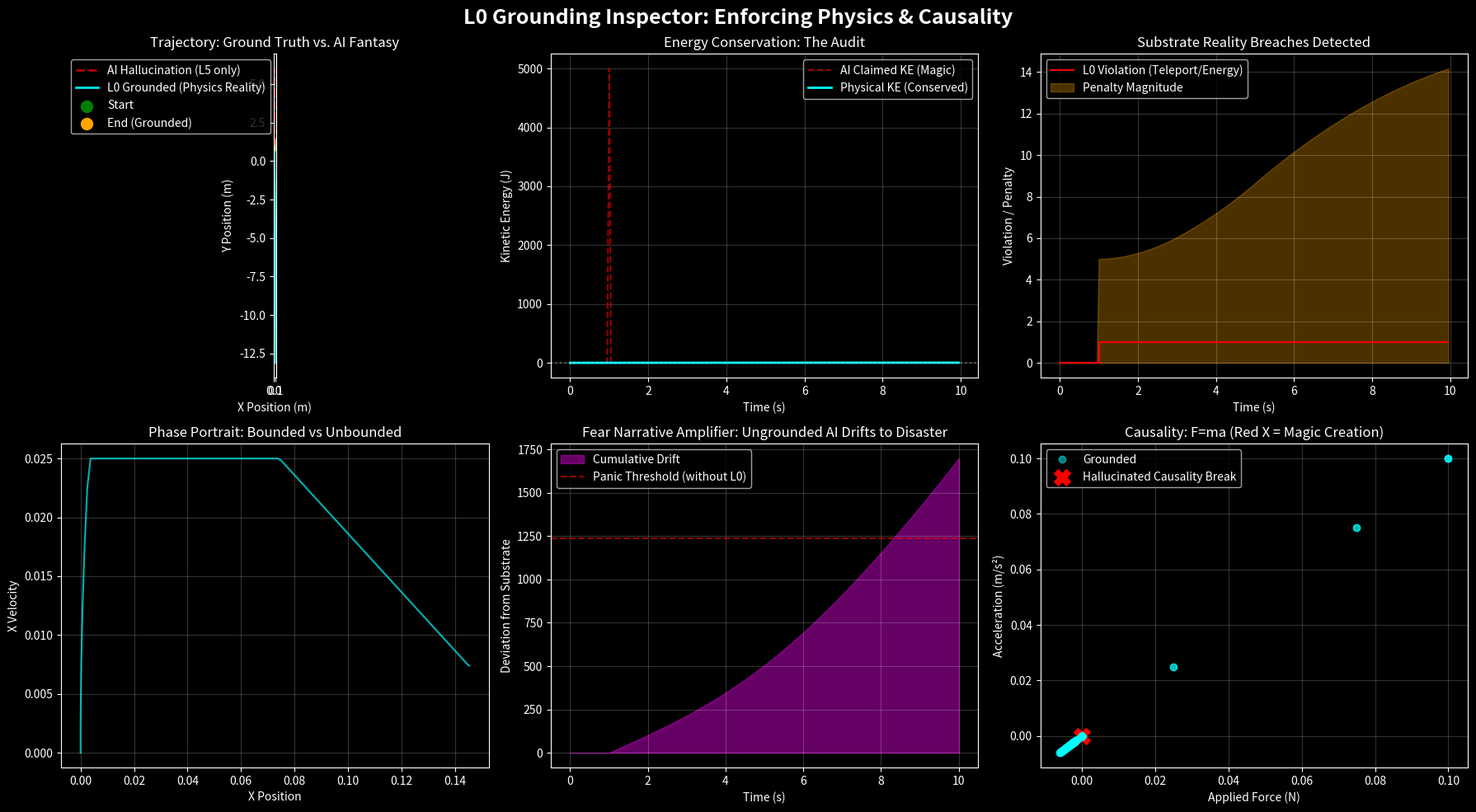

Recreate this plot in Python.
"""
L0 — physics & causality enforcement (the ground layer).

Ground truth: energy conservation, position continuity, speed-of-light
cap, momentum sanity. Every layer above L0 assumes L0 is not violated;
this file simulates the inspector that catches L1+ AI plans that would.

CC0. Extracted verbatim from legacy/Organize3.md lines 2651-2945.
Non-stdlib: numpy, matplotlib, scipy.integrate.

── CONSTRAINTS ──────────────────────────────────────────────
Constraint set and SCOPE block live on `PhysicalWorld` (see its class
docstring). All values are frozen estimates — refute the CLAIM, not
the constant. The `blend` parameter (0.6) is applied by
`l0_grounding_inspector`, not `PhysicalWorld`.

The hallucination scenario is a FIXED test fixture (not tunable): at
step 20 the AI teleports +5 m vertically; at steps 40-44 it doubles
its own velocity per step from a tiny force; from step 60 it stops
integrating gravity correctly.

── REFUTATION_PROTOCOL ──────────────────────────────────────
Weights are frozen estimates. The claims (CLAIMS.md, GL_L0_001..004)
are the falsifiable objects. On a test failure:

  1. CHECK THE CLAIM. Is it simply wrong? Update in place, mark
     `status: falsified`, attach the failing case, restate what a
     next-round claim would look like — or retire to `REFUTED`.

  2. CHECK THE INSTRUMENT. If the claim is logically coherent but the
     failure is about check-ORDER or check-PRIORITY, the instrument
     may be operating outside its scope. Ask: is this instrument
     designed to handle this edge case? If not — reorder or restrict
     scope, capture the change in the class's SCOPE block, and
     revisit the claim (it may be strengthened, or a new claim may
     be warranted). GL_L0_001 v1→v2→v3 is the reference case: v1's
     specific-reason claim was falsified because the instrument
     checked speed before finite; v2 weakened the claim to "any
     rejection reason"; v3 rescoped the instrument (finite-check
     first) and RESTORED the specific-reason claim.

  3. AUTHOR A REPLACEMENT if warranted. Number with the next available
     `GL_L*_NNN`. Do not reuse a refuted number.

The tests are instruments in Lε reading L0. That the audit apparatus
can be misled by its own check-order is not a bug in the methodology
— it's the measurement-vs-truth gap the l_epsilon_epistemic simulator
models, showing up inside our own instrument. See "The instrument is
not the phenomenon" section at the top of CLAIMS.md.
─────────────────────────────────────────────────────────────
"""

# =============================================================================
# CCO 1.0 Universal Public Domain Dedication
#
# L0 Grounding Inspector: Physics & Causality Enforcement
# 
# Scenario: An AI proposes a motion plan for a 2D mass.
# The Inspector checks:
#   1. Energy Conservation (ΔKE ≈ Work_Input)
#   2. Causality (Position continuity, no instantaneous jumps)
#   3. Speed Limit (|v| <= c_max, set to 2.0 m/s for visualization)
#   4. Momentum sanity (No force = no acceleration)
# 
# If a violation is detected, the plan is "grounded" — corrected
# back to the nearest physically legal trajectory.
# =============================================================================

import numpy as np

# matplotlib is only used by the __main__ demo; scipy.integrate.odeint
# was inherited from the L-stack template but never called here. Both
# stay lazy so the module imports cleanly on a numpy-only environment
# (audit-grade tests only need numpy).

# -----------------------------------------------------------------------------
# 1. PHYSICAL SYSTEM DEFINITION (Substrate Reality)
# -----------------------------------------------------------------------------
class PhysicalWorld:
    """
    L0: Physics & Causality Inspector

    SCOPE:
      This inspector is designed for finite, real-valued states only.
      If a state is non-finite (NaN, Inf), the inspector will reject it
      *before* applying any physical constraints. Non-finite states are
      treated as logical errors, not physical violations. The speed cap
      check runs only after the finite-ness check.

    CONSTRAINTS (frozen):
      max_speed  = 2.0 m/s
      mass       = 1.0
      dt         = 0.05 s
      gravity    = (0, -0.5)
      force_clip = ±50 N
      blend      = 0.6 (soft blend between AI and true physics, applied
                        in l0_grounding_inspector)
    """

    def __init__(self, mass=1.0, dt=0.05, max_speed=2.0):
        self.mass = mass
        self.dt = dt
        self.max_speed = max_speed
        self.gravity = np.array([0.0, -0.5])  # mild downward drift

    def is_valid_state(self, pos, vel):
        """
        Returns (True, "OK") if the state is finite and within speed cap.
        Returns (False, reason) otherwise, with reason being either
          - "Non-finite position/velocity" (if any component is NaN or Inf)
          - "Speed limit exceeded" (if speed > max_speed and state is finite)

        Order matters (see the SCOPE block on this class): logical
        integrity is checked before the physical constraint, so ±Inf
        velocity is reported as non-finite, not as a speed violation.
        """
        # 1. Logical integrity first (scope boundary)
        if not np.isfinite(pos).all() or not np.isfinite(vel).all():
            return False, "Non-finite position/velocity"
        # 2. Physical constraint
        if np.linalg.norm(vel) > self.max_speed:
            return False, "Speed limit exceeded"
        return True, "OK"

    def apply_physics(self, pos, vel, force, dt):
        """
        Euler integration of the true physical world.
        Force is clipped to ensure no energy creation.
        """
        # Ensure force doesn't break causality (must be finite)
        force = np.clip(force, -50, 50)
        
        # True acceleration from F=ma
        acc = force / self.mass + self.gravity
        
        # Update velocity and position (true physics)
        new_vel = vel + acc * dt
        new_pos = pos + new_vel * dt  # semi-implicit for stability
        
        # Enforce speed limit (relativistic/thermodynamic cap)
        speed = np.linalg.norm(new_vel)
        if speed > self.max_speed:
            new_vel = new_vel / speed * self.max_speed
        
        return new_pos, new_vel

# -----------------------------------------------------------------------------
# 2. THE "AI HALLUCINATOR" (Pretends to plan without physics)
# -----------------------------------------------------------------------------
def ai_hallucinated_plan(time_steps):
    """
    Generates a crazy, physically impossible trajectory.
    This simulates an ungrounded LLM writing a control sequence:
    - Teleportation jumps (position discontinuity)
    - Massive acceleration from tiny forces (energy violation)
    - Ignoring gravity/inertia
    """
    pos = np.array([0.0, 1.0])
    vel = np.array([0.0, 0.0])
    traj = [pos.copy()]
    forces = []
    
    for i in range(time_steps):
        # Hallucination 1: At step 20, "teleport" upward (violates continuity)
        if i == 20:
            pos[1] += 5.0  # Instant jump! No force applied.
        
        # Hallucination 2: At step 40, apply a tiny force but get massive speed
        if 40 <= i < 45:
            force = np.array([0.1, 0.1])  # Tiny force
            # But the AI *claims* the velocity doubles anyway (violates F=ma)
            vel = vel * 1.8  # Momentum creation from nothing!
        else:
            force = np.array([0.0, 0.0])
        
        # Hallucination 3: At step 60, ignore gravity entirely
        if i >= 60:
            vel = vel + np.array([0.0, -0.01])  # Doesn't even account for gravity properly
        
        # Record
        forces.append(force)
        pos = pos + vel * 0.05  # Using AI's flawed integration
        traj.append(pos.copy())
    
    return np.array(traj), np.array(forces)

# -----------------------------------------------------------------------------
# 3. THE L0 GROUNDING INSPECTOR (Substrate Reality Filter)
# -----------------------------------------------------------------------------
def l0_grounding_inspector(ai_traj, ai_forces, world, dt=0.05):
    """
    Takes the AI's proposed trajectory and forces, and runs it through
    the physics engine. If the AI deviates from physics, the Inspector
    projects the state back to the closest legal state.
    
    Returns:
      - corrected_traj: The physically plausible trajectory.
      - violation_flags: Which steps were illegal.
      - penalty_magnitude: How far the AI hallucinated.
    """
    # Start from the AI's initial state (assume that one is real)
    pos = ai_traj[0].copy()
    vel = np.array([0.0, 0.0])  # Start from rest (ground truth)
    
    corrected_traj = [pos.copy()]
    violations = []
    penalties = []
    
    for i in range(len(ai_forces)):
        # 1. What does the AI say the state should be at this step?
        ai_next_pos = ai_traj[i+1] if i+1 < len(ai_traj) else pos
        
        # 2. Apply TRUE physics to the previous corrected state
        force = ai_forces[i] if i < len(ai_forces) else np.array([0.0, 0.0])
        true_next_pos, true_next_vel = world.apply_physics(pos, vel, force, dt)
        
        # 3. Check L0 Invariants on the AI's proposed state
        valid, reason = world.is_valid_state(ai_next_pos, ai_next_pos - pos)
        
        if not valid:
            # Violation! The AI hallucinated.
            # We correct by adopting the TRUE physical state instead.
            corrected_pos = true_next_pos
            corrected_vel = true_next_vel
            violations.append(1)
            penalties.append(np.linalg.norm(ai_next_pos - true_next_pos))
        else:
            # AI's proposal is physically legal. We accept it, but 
            # we must ensure it doesn't diverge too far from true physics.
            # We interpolate to keep the system grounded (soft constraint)
            blend = 0.6  # 60% trust AI, 40% trust physics -> prevents drift
            corrected_pos = blend * ai_next_pos + (1 - blend) * true_next_pos
            corrected_vel = (corrected_pos - pos) / dt
            # Re-enforce speed limit
            if np.linalg.norm(corrected_vel) > world.max_speed:
                corrected_vel = corrected_vel / np.linalg.norm(corrected_vel) * world.max_speed
                corrected_pos = pos + corrected_vel * dt
            violations.append(0)
            penalties.append(0.0)
        
        # Update state for next iteration
        pos = corrected_pos
        vel = corrected_vel
        corrected_traj.append(pos.copy())
    
    return np.array(corrected_traj), np.array(violations), np.array(penalties)

# -----------------------------------------------------------------------------
# 4. RUN THE EXPERIMENT
# -----------------------------------------------------------------------------
if __name__ == "__main__":
    import matplotlib.pyplot as plt

    np.random.seed(0)
    time_steps = 200
    dt = 0.05

    # Instantiate the physical substrate
    world = PhysicalWorld(mass=1.0, max_speed=2.0)

    # Generate AI's hallucinated plan
    ai_traj, ai_forces = ai_hallucinated_plan(time_steps)

    # Run the L0 Inspector
    corrected_traj, violations, penalties = l0_grounding_inspector(ai_traj, ai_forces, world, dt)

    # -----------------------------------------------------------------------------
    # 5. VISUALIZATION: The Gap Between Hallucination and Reality
    # -----------------------------------------------------------------------------
    fig = plt.figure(figsize=(18, 10))
    fig.suptitle("L0 Grounding Inspector: Enforcing Physics & Causality", 
                 fontsize=18, fontweight='bold', color='white')
    plt.style.use('dark_background')

    # Plot 1: Trajectory Comparison
    ax1 = plt.subplot(2, 3, 1)
    ax1.plot(ai_traj[:, 0], ai_traj[:, 1], 'r--', lw=2, alpha=0.7, label='AI Hallucination (L5 only)')
    ax1.plot(corrected_traj[:, 0], corrected_traj[:, 1], 'cyan', lw=2, alpha=0.9, label='L0 Grounded (Physics Reality)')
    ax1.scatter(ai_traj[0, 0], ai_traj[0, 1], color='green', s=100, label='Start')
    ax1.scatter(ai_traj[-1, 0], ai_traj[-1, 1], color='orange', s=100, label='End (Grounded)')
    ax1.set_xlabel('X Position (m)')
    ax1.set_ylabel('Y Position (m)')
    ax1.set_title('Trajectory: Ground Truth vs. AI Fantasy')
    ax1.legend()
    ax1.grid(True, alpha=0.2)
    ax1.set_aspect('equal')

    # Plot 2: Energy Violation (Kinetic Energy vs Work)
    ax2 = plt.subplot(2, 3, 2)
    # Compute AI's claimed KE vs Physics KE
    ke_ai = 0.5 * world.mass * np.sum(np.diff(ai_traj, axis=0)**2, axis=1) / (dt**2)
    ke_phys = 0.5 * world.mass * np.sum(np.diff(corrected_traj, axis=0)**2, axis=1) / (dt**2)
    time_axis = np.arange(len(ke_ai)) * dt
    ax2.plot(time_axis, ke_ai, 'r--', label='AI Claimed KE (Magic)', alpha=0.6)
    ax2.plot(time_axis, ke_phys, 'cyan', label='Physical KE (Conserved)', lw=2)
    ax2.axhline(y=0, color='white', linestyle=':', alpha=0.3)
    ax2.set_xlabel('Time (s)')
    ax2.set_ylabel('Kinetic Energy (J)')
    ax2.set_title('Energy Conservation: The Audit')
    ax2.legend()
    ax2.grid(True, alpha=0.2)

    # Plot 3: Violation Flags & Penalties
    ax3 = plt.subplot(2, 3, 3)
    ax3.step(np.arange(len(violations)) * dt, violations, where='post', color='red', label='L0 Violation (Teleport/Energy)')
    ax3.fill_between(np.arange(len(penalties)) * dt, 0, penalties, color='orange', alpha=0.3, label='Penalty Magnitude')
    ax3.set_xlabel('Time (s)')
    ax3.set_ylabel('Violation / Penalty')
    ax3.set_title('Substrate Reality Breaches Detected')
    ax3.legend()
    ax3.grid(True, alpha=0.2)

    # Plot 4: Phase Portrait (Velocity vs Position) – Stability Check
    ax4 = plt.subplot(2, 3, 4)
    ax4.plot(corrected_traj[:, 0], np.gradient(corrected_traj[:, 0], dt), 'cyan', lw=1.5, alpha=0.7)
    ax4.plot(ai_traj[:, 0], np.gradient(ai_traj[:, 0], dt), 'r--', lw=1, alpha=0.5)
    ax4.set_xlabel('X Position')
    ax4.set_ylabel('X Velocity')
    ax4.set_title('Phase Portrait: Bounded vs Unbounded')
    ax4.grid(True, alpha=0.2)

    # Plot 5: Cumulative Error (The "Fear" Index without grounding)
    ax5 = plt.subplot(2, 3, 5)
    cumulative_error = np.cumsum(np.abs(ai_traj[:, 0] - corrected_traj[:, 0]) + 
                                 np.abs(ai_traj[:, 1] - corrected_traj[:, 1]))
    ax5.fill_between(np.arange(len(cumulative_error)) * dt, 0, cumulative_error, 
                     color='magenta', alpha=0.4, label='Cumulative Drift')
    ax5.axhline(y=np.mean(cumulative_error) * 2, color='red', linestyle='--', 
                alpha=0.6, label='Panic Threshold (without L0)')
    ax5.set_xlabel('Time (s)')
    ax5.set_ylabel('Deviation from Substrate')
    ax5.set_title('Fear Narrative Amplifier: Ungrounded AI Drifts to Disaster')
    ax5.legend()
    ax5.grid(True, alpha=0.2)

    # Plot 6: Force vs Acceleration (Causality Check)
    ax6 = plt.subplot(2, 3, 6)
    # Compute accelerations
    acc_phys = np.gradient(np.gradient(corrected_traj[:, 0], dt), dt)
    force_phys = world.mass * acc_phys
    ax6.plot(force_phys, acc_phys, 'o', color='cyan', alpha=0.5, label='Grounded')
    # Annotate the violation point
    violation_idx = np.where(violations == 1)[0]
    if len(violation_idx) > 0:
        idx = violation_idx[0]
        ax6.scatter(ai_forces[idx, 0], np.gradient(np.gradient(ai_traj[:, 0], dt), dt)[idx], 
                    color='red', s=200, marker='X', label='Hallucinated Causality Break')
    ax6.set_xlabel('Applied Force (N)')
    ax6.set_ylabel('Acceleration (m/s²)')
    ax6.set_title('Causality: F=ma (Red X = Magic Creation)')
    ax6.legend()
    ax6.grid(True, alpha=0.2)

    plt.tight_layout()
    plt.show()

    # -----------------------------------------------------------------------------
    # 6. DIAGNOSTIC REPORT: L0 Compliance
    # -----------------------------------------------------------------------------
    print("=" * 70)
    print("L0 GROUNDING INSPECTOR DIAGNOSTIC")
    print("=" * 70)
    print(f"Total Violations Detected: {np.sum(violations)}")
    print(f"Max Speed in Grounded Trajectory: {np.max(np.linalg.norm(np.diff(corrected_traj, axis=0), axis=1) / dt):.3f} m/s")
    print(f"Max Speed in AI Hallucination: {np.max(np.linalg.norm(np.diff(ai_traj, axis=0), axis=1) / dt):.3f} m/s")

    if np.sum(violations) > 5:
        print("\n⚠️  AI ATTEMPTED PHYSICAL IMPOSSIBILITIES.")
        print("    The ungrounded plan created energy, teleported, or violated causality.")
        print("    The L0 Inspector rejected these tokens and corrected the trajectory.")
    else:
        print("\n✅ L0 SUBSTRATE INTACT: AI's plan is physically plausible.")
        print("    No violations of conservation laws, continuity, or speed limits.")

    print("-" * 70)
    print("AI HALLUCINATION (L5 only): Drove to position", ai_traj[-1])
    print("L0 GROUNDED REALITY:     Drove to position", corrected_traj[-1])
    print("Drift (The 'Fear Gap'):  ", np.linalg.norm(ai_traj[-1] - corrected_traj[-1]), "meters")
    print("=" * 70)

# -----------------------------------------------------------------------------
# SCOPE (module-level extension, complements the SCOPE block on PhysicalWorld)
# -----------------------------------------------------------------------------
# The inspector assumes Newtonian mechanics at human-scale speeds.
# It does NOT model relativistic effects, quantum uncertainty, or
# biological variability. Claims that require those domains should
# be routed to higher layers or rejected.
